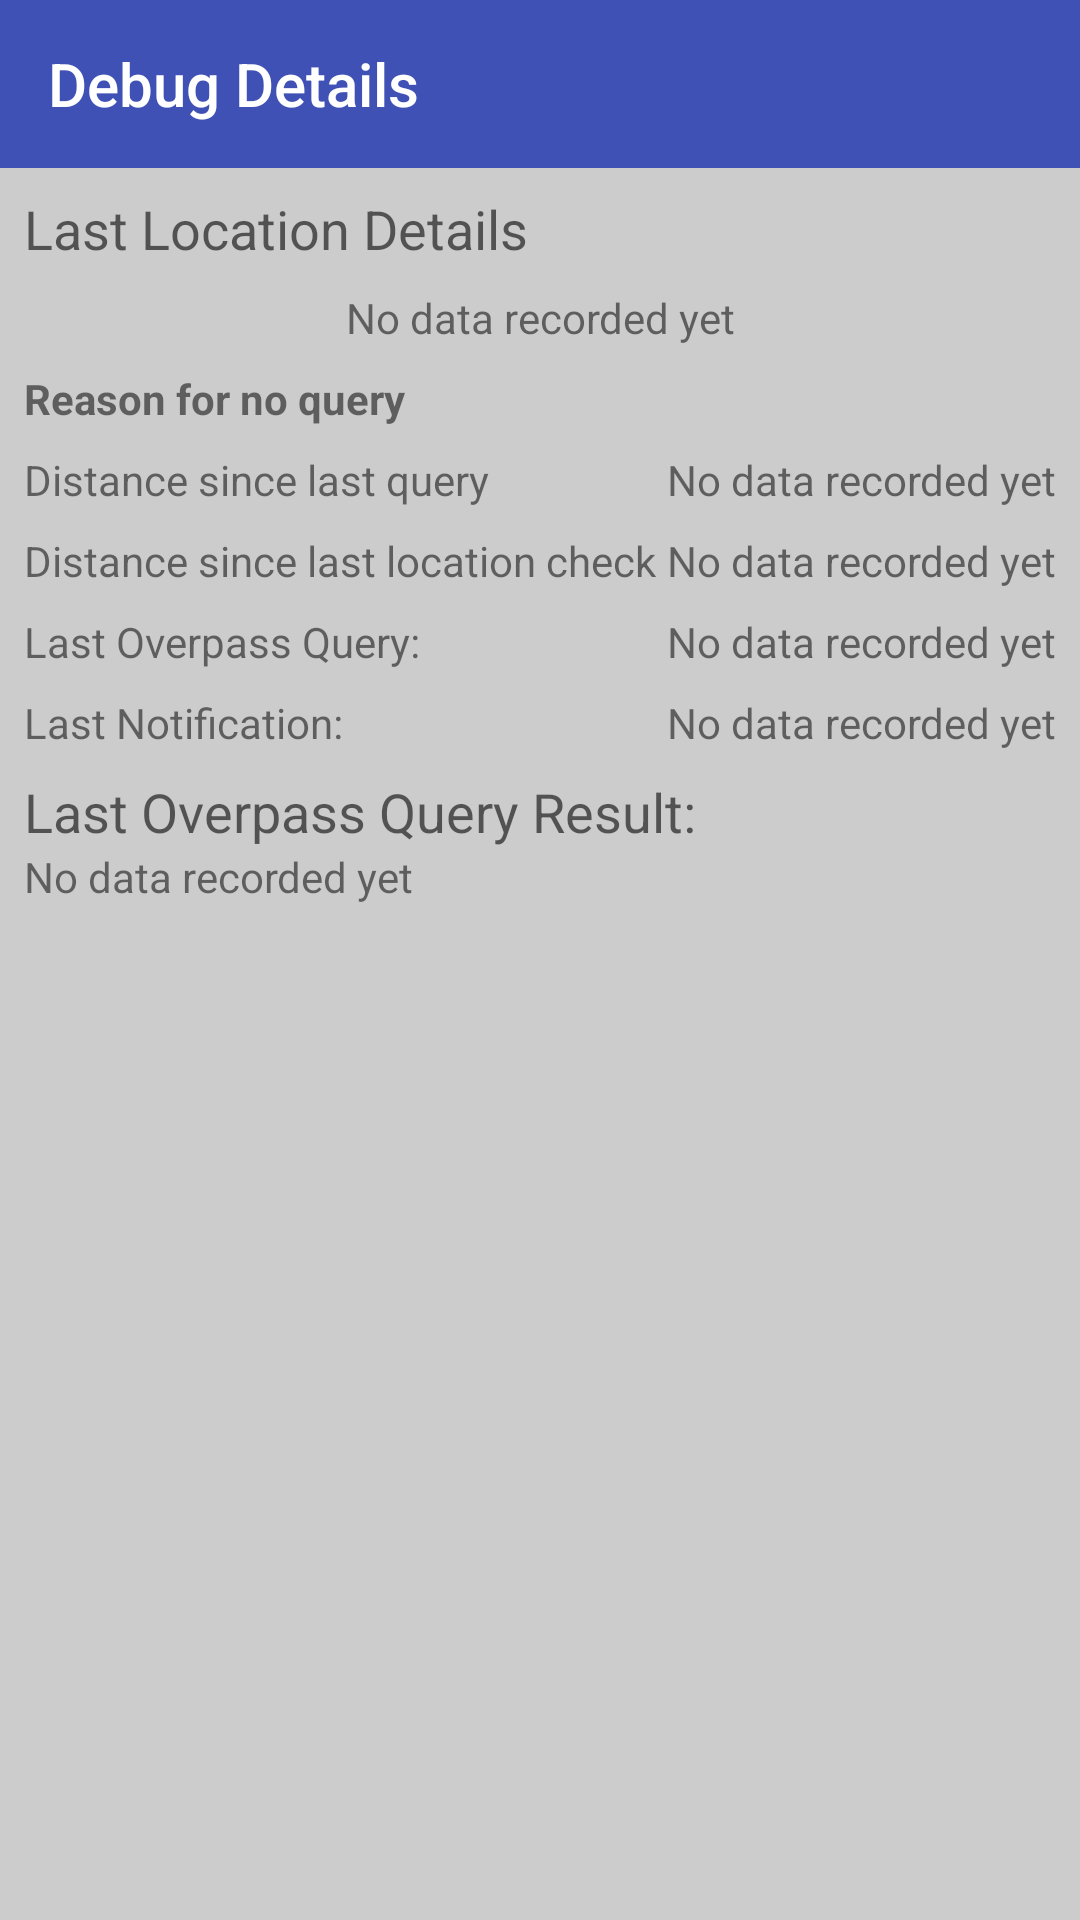

Here is an Android app screen rendered from its layout file. Give the layout XML and the strings, colors and styles it references.
<!-- AndroidManifest.xml: application theme AppTheme -->
<!-- res/layout/fragment_debug.xml -->
<?xml version="1.0" encoding="utf-8"?>
<ScrollView
    xmlns:android="http://schemas.android.com/apk/res/android"
    xmlns:app="http://schemas.android.com/apk/res-auto"
    xmlns:tools="http://schemas.android.com/tools"
    android:id="@+id/scrollView2"
    android:layout_width="match_parent"
    android:layout_height="match_parent"
    android:background="#cccccc">

    <android.support.constraint.ConstraintLayout
        xmlns:android="http://schemas.android.com/apk/res/android"
        xmlns:app="http://schemas.android.com/apk/res-auto"
        xmlns:tools="http://schemas.android.com/tools"
        android:layout_width="match_parent"
        android:layout_height="wrap_content">

        <TextView
            android:id="@+id/debug_last_overpass_query_title"
            android:layout_width="0dp"
            android:layout_height="wrap_content"
            android:layout_marginTop="@dimen/margin_small"
            android:text="@string/debug_last_overpass_query"
            android:textAppearance="@style/TextAppearance.AppCompat.Small"
            app:layout_constraintStart_toStartOf="@+id/debug_distance_since_last_location_check_title"
            app:layout_constraintTop_toBottomOf="@+id/debug_distance_since_last_location_check_title"/>

        <TextView
            android:id="@+id/debug_last_notification_title"
            android:layout_width="0dp"
            android:layout_height="wrap_content"
            android:layout_marginTop="@dimen/margin_small"
            android:text="@string/debug_last_notification"
            android:textAppearance="@style/TextAppearance.AppCompat.Small"
            app:layout_constraintEnd_toEndOf="@+id/debug_last_overpass_query_title"
            app:layout_constraintStart_toStartOf="@+id/debug_last_overpass_query_title"
            app:layout_constraintTop_toBottomOf="@+id/debug_last_overpass_query_title"/>

        <TextView
            android:id="@+id/debug_last_overpass_query_result_title"
            android:layout_width="wrap_content"
            android:layout_height="wrap_content"
            android:layout_marginTop="8dp"
            android:text="@string/debug_last_overpass_query_result"
            android:textAppearance="@style/TextAppearance.AppCompat.Medium"
            app:layout_constraintStart_toStartOf="@+id/debug_last_notification_title"
            app:layout_constraintTop_toBottomOf="@+id/debug_last_notification_title"/>

        <TextView
            android:id="@+id/debug_last_overpass_query_value"
            android:layout_width="wrap_content"
            android:layout_height="wrap_content"
            android:layout_marginEnd="@dimen/margin_small"
            android:text="@string/debug_no_data_recorded_yet"
            android:textAppearance="@style/TextAppearance.AppCompat.Small"
            app:layout_constraintBaseline_toBaselineOf="@+id/debug_last_overpass_query_title"
            app:layout_constraintEnd_toEndOf="parent"/>

        <TextView
            android:id="@+id/debug_last_notification_value"
            android:layout_width="0dp"
            android:layout_height="wrap_content"
            android:layout_marginEnd="@dimen/margin_small"
            android:text="@string/debug_no_data_recorded_yet"
            android:textAppearance="@style/TextAppearance.AppCompat.Small"
            app:layout_constraintBaseline_toBaselineOf="@+id/debug_last_notification_title"
            app:layout_constraintEnd_toEndOf="parent"/>

        <TextView
            android:id="@+id/debug_last_overpass_query_result_value"
            android:layout_width="0dp"
            android:layout_height="wrap_content"
            android:layout_marginEnd="8dp"
            android:text="@string/debug_no_data_recorded_yet"
            android:textAppearance="@style/TextAppearance.AppCompat.Small"
            app:layout_constraintEnd_toEndOf="parent"
            app:layout_constraintStart_toStartOf="@+id/debug_last_overpass_query_result_title"
            app:layout_constraintTop_toBottomOf="@+id/debug_last_overpass_query_result_title"/>

        <TextView
            android:id="@+id/debug_last_location_details_title"
            android:layout_width="wrap_content"
            android:layout_height="wrap_content"
            android:layout_marginStart="8dp"
            android:layout_marginTop="8dp"
            android:text="@string/debug_last_location_details"
            android:textAppearance="@style/TextAppearance.AppCompat.Medium"
            app:layout_constraintStart_toStartOf="parent"
            app:layout_constraintTop_toBottomOf="@+id/debug_toolbar"/>

        <TextView
            android:id="@+id/debug_distance_since_last_query_title"
            android:layout_width="wrap_content"
            android:layout_height="wrap_content"
            android:layout_marginTop="8dp"
            android:text="@string/debug_distance_since_last_query"
            app:layout_constraintStart_toStartOf="@+id/debug_reason"
            app:layout_constraintTop_toBottomOf="@+id/debug_reason"/>

        <TextView
            android:id="@+id/debug_distance_since_last_location_check_title"
            android:layout_width="wrap_content"
            android:layout_height="wrap_content"
            android:layout_marginTop="8dp"
            android:text="@string/debug_distance_since_last_location_check"
            app:layout_constraintStart_toStartOf="@+id/debug_distance_since_last_query_title"
            app:layout_constraintTop_toBottomOf="@+id/debug_distance_since_last_query_title"/>

        <TextView
            android:id="@+id/debug_distance_since_last_query_value"
            android:layout_width="wrap_content"
            android:layout_height="wrap_content"
            android:layout_marginEnd="@dimen/margin_small"
            android:text="@string/debug_no_data_recorded_yet"
            app:layout_constraintBaseline_toBaselineOf="@+id/debug_distance_since_last_query_title"
            app:layout_constraintEnd_toEndOf="parent"/>

        <TextView
            android:id="@+id/debug_distance_since_last_location_check_value"
            android:layout_width="wrap_content"
            android:layout_height="wrap_content"
            android:layout_marginEnd="@dimen/margin_small"
            android:text="@string/debug_no_data_recorded_yet"
            app:layout_constraintBaseline_toBaselineOf="@+id/debug_distance_since_last_location_check_title"
            app:layout_constraintEnd_toEndOf="parent"/>

        <TextView
            android:id="@+id/debug_most_recent_location_value"
            android:layout_width="0dp"
            android:layout_height="wrap_content"
            android:layout_marginEnd="8dp"
            android:layout_marginTop="8dp"
            android:text="@string/debug_no_data_recorded_yet"
            android:textAlignment="center"
            app:layout_constraintEnd_toEndOf="parent"
            app:layout_constraintStart_toStartOf="@+id/debug_last_location_details_title"
            app:layout_constraintTop_toBottomOf="@+id/debug_last_location_details_title"/>

        <android.support.v7.widget.Toolbar
            android:id="@+id/debug_toolbar"
            android:layout_width="0dp"
            android:layout_height="wrap_content"
            android:background="?attr/colorPrimary"
            android:minHeight="?attr/actionBarSize"
            android:theme="?attr/actionBarTheme"
            app:layout_constraintEnd_toEndOf="parent"
            app:layout_constraintStart_toStartOf="parent"
            app:layout_constraintTop_toTopOf="parent"
            app:title="@string/debug_details"
            app:titleTextColor="@color/text_color_light"/>

        <TextView
            android:id="@+id/debug_reason"
            android:layout_width="0dp"
            android:layout_height="wrap_content"
            android:layout_marginEnd="8dp"
            android:layout_marginTop="8dp"
            android:text="Reason for no query"
            android:textStyle="bold"
            app:layout_constraintEnd_toEndOf="parent"
            app:layout_constraintHorizontal_bias="0.0"
            app:layout_constraintStart_toStartOf="@+id/debug_most_recent_location_value"
            app:layout_constraintTop_toBottomOf="@+id/debug_most_recent_location_value"/>

    </android.support.constraint.ConstraintLayout>
</ScrollView>
<!-- resources referenced by this layout -->
<resources>
  <color name="text_color_light">@color/white</color>
  <dimen name="margin_small">8dp</dimen>
  <string name="debug_details">Debug Details</string>
  <string name="debug_distance_since_last_location_check" translatable="false">Distance since last location check</string>
  <string name="debug_distance_since_last_query" translatable="false">Distance since last query</string>
  <string name="debug_last_location_details" translatable="false">Last Location Details</string>
  <string name="debug_last_notification" translatable="false">Last Notification:</string>
  <string name="debug_last_overpass_query" translatable="false">Last Overpass Query:</string>
  <string name="debug_last_overpass_query_result" translatable="false">Last Overpass Query Result:</string>
  <string name="debug_no_data_recorded_yet" translatable="false">No data recorded yet</string>
  <style name="AppTheme" parent="Theme.AppCompat.Light.NoActionBar">
          
          <item name="colorPrimary">@color/colorPrimary</item>
          <item name="colorPrimaryDark">@color/colorPrimaryDark</item>
          <item name="colorAccent">@color/colorAccent</item>
          <item name="actionOverflowButtonStyle">@style/menuOverflow</item>
  
      </style>
  <color name="white">#FFFFFF</color>
  <color name="colorPrimary">@color/indigo</color>
  <color name="colorPrimaryDark">@color/dark_indigo</color>
  <color name="colorAccent">@color/accent_pink</color>
  <style name="menuOverflow" parent="Widget.AppCompat.ActionButton.Overflow">
          <item name="android:tint">@color/text_color_light</item>
      </style>
  <color name="indigo">#3F51B5</color>
  <color name="dark_indigo">#303F9F</color>
  <color name="accent_pink">#FF4081</color>
</resources>
